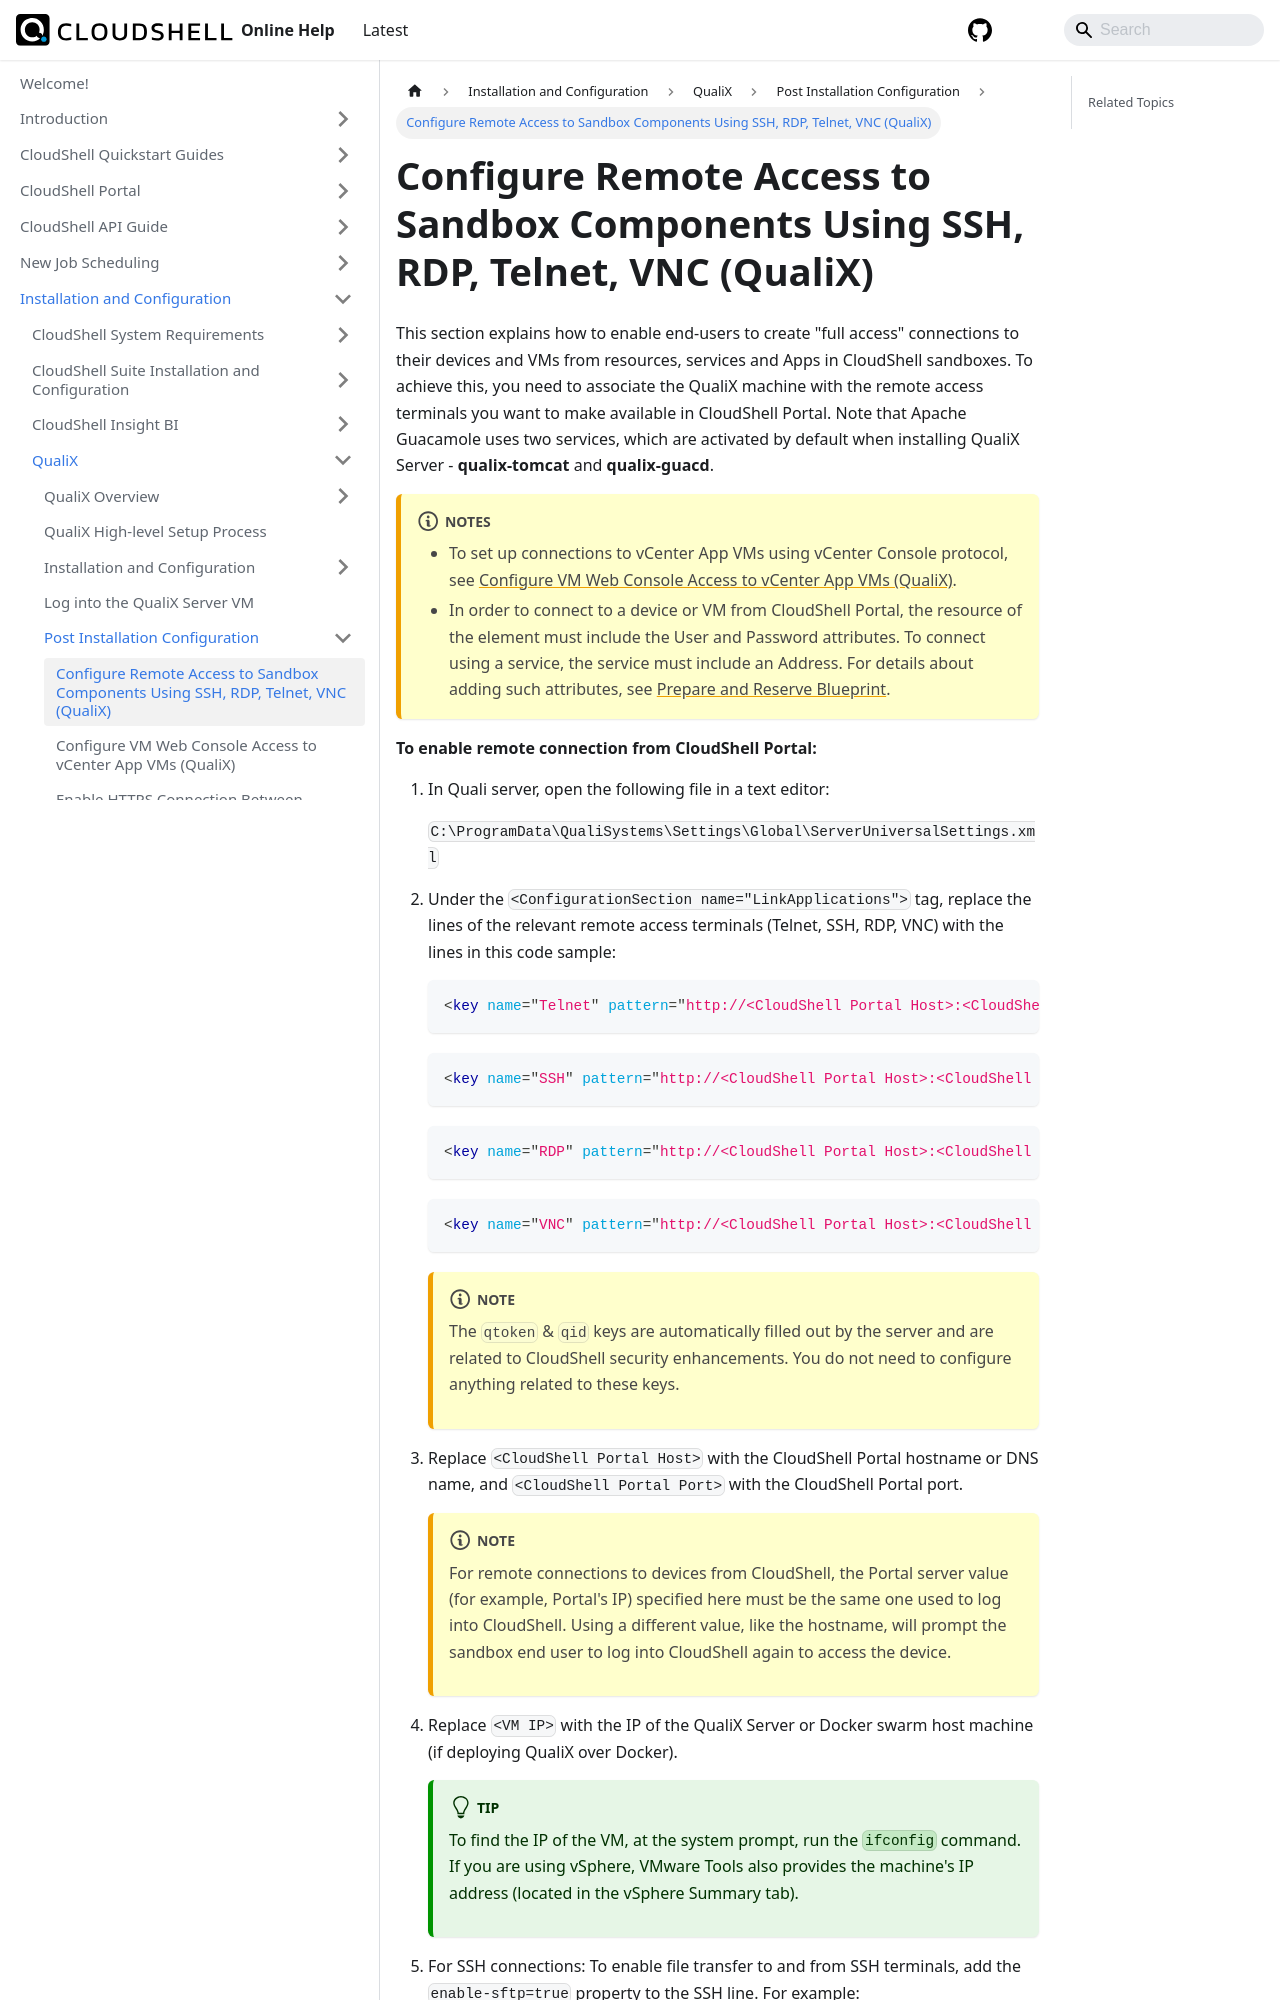

repository: QualiSystems/cloudshell-help · page: install-configure/qualix/post-installation-config/configure-remote-access.html · generator: docusaurus

---
sidebar_position: 1
---

# Configure Remote Access to Sandbox Components Using SSH, RDP, Telnet, VNC (QualiX)

This section explains how to enable end-users to create "full access" connections to their devices and VMs from resources, services and Apps in CloudShell sandboxes. To achieve this, you need to associate the QualiX machine with the remote access terminals you want to make available in CloudShell Portal. Note that Apache Guacamole uses two services, which are activated by default when installing QualiX Server - **qualix-tomcat** and **qualix-guacd**.
:::note Notes
- To set up connections to vCenter App VMs using vCenter Console protocol, see [Configure VM Web Console Access to vCenter App VMs (QualiX)](./configure-vm-web-console.md).
- In order to connect to a device or VM from CloudShell Portal, the resource of the element must include the User and Password attributes. To connect using a service, the service must include an Address. For details about adding such attributes, see [Prepare and Reserve Blueprint](../prepare-and-reserve-blueprint.md).
:::
**To enable remote connection from CloudShell Portal:**
